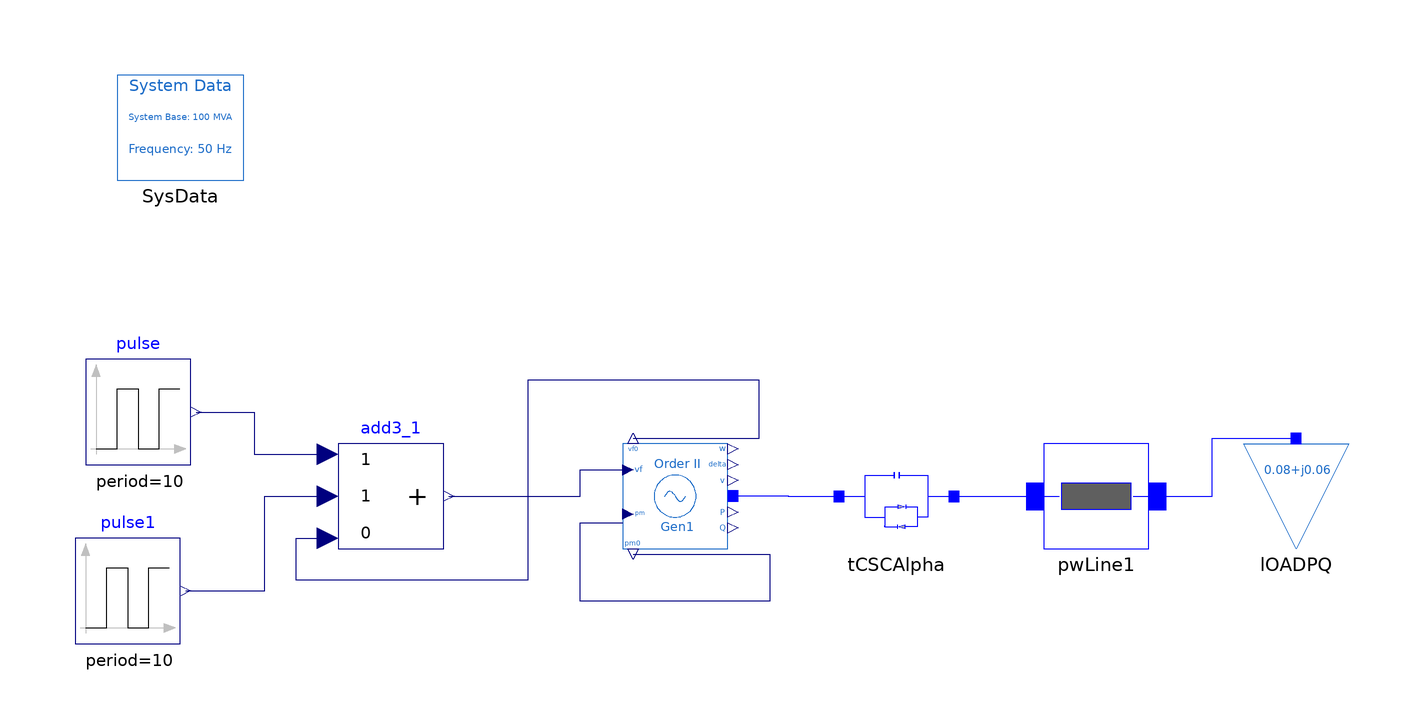

Above is the diagram view of the following Modelica model: its components placed by their Placement annotations and its connect equations drawn as lines.

model TCSC_Alpha

   iPSL.Electrical.Machines.PSAT.SecondOrder.Order2 Gen1(
    Sn=370,
    P_0=0.080101913348342,
    Q_0=0.060948619430301,
    D=5,
    angle_0=0,
    V_0=1,
    Vn=400,
    ra=0.001,
    xd1=0.302,
    M=10)
    annotation (Placement(transformation(extent={{-24,-10},{-4,10}})));
  Modelica.Blocks.Sources.Pulse pulse(
    period=10,
    startTime=4.2,
    amplitude=0.045,
    width=58,
    offset=1.005017533847740,
    nperiod=2)
    annotation (Placement(transformation(extent={{-126,6},{-106,26}})));
  Modelica.Blocks.Sources.Pulse pulse1(
    period=10,
    amplitude=-0.045,
    width=42,
    startTime=0,
    nperiod=2)
    annotation (Placement(transformation(extent={{-128,-28},{-108,-8}})));
  Modelica.Blocks.Math.Add3 add3_1(
    k3=0,
    k1=1,
    k2=1)
    annotation (Placement(transformation(extent={{-78,-10},{-58,10}})));
   iPSL.Electrical.Branches.PwLine pwLine1(
    R=0.01,
    G=0,
    B=0.001/2,
    X=0.1) annotation (Placement(transformation(extent={{56,-10},{76,10}})));
   iPSL.Electrical.Loads.PSAT.LOADPQ_variation lOADPQ(
    P_0=0.08,
    Q_0=0.06,
    t1=2,
    t2=10,
    t3=12,
    t4=20,
    P2=0.01,
    P3=-0.01,
    Q2=0.01,
    Q3=-0.01) annotation (Placement(transformation(extent={{94,-10},{114,10}})));
   iPSL.Electrical.Controls.PSAT.FACTS.TCSC.TCSCAlpha tCSCAlpha
    annotation (Placement(transformation(extent={{18,-10},{38,10}})));
  inner iPSL.Electrical.SystemBase  SysData
    annotation (Placement(transformation(extent={{-120,60},{-96,80}})));
equation
  connect(pulse1.y, add3_1.u2) annotation (Line(
      points={{-107,-18},{-92,-18},{-92,0},{-80,0}},
      color={0,0,127},
      smooth=Smooth.None));
  connect(pulse.y, add3_1.u1) annotation (Line(
      points={{-105,16},{-94,16},{-94,8},{-80,8}},
      color={0,0,127},
      smooth=Smooth.None));
  connect(pwLine1.n, lOADPQ.p) annotation (Line(
      points={{73,0},{88,0},{88,11},{104,11}},
      color={0,0,255},
      smooth=Smooth.None));
  connect(add3_1.y, Gen1.vf) annotation (Line(
      points={{-57,0},{-32,0},{-32,5},{-24,5}},
      color={0,0,127},
      smooth=Smooth.None));
  connect(Gen1.vf0, add3_1.u3) annotation (Line(
      points={{-22,11},{2,11},{2,22},{-42,22},{-42,-16},{-86,-16},{-86,-8},{-80,
          -8}},
      color={0,0,127},
      smooth=Smooth.None));

  connect(Gen1.pm0, Gen1.pm) annotation (Line(
      points={{-22,-11},{4,-11},{4,-20},{-32,-20},{-32,-5},{-24,-5}},
      color={0,0,127},
      smooth=Smooth.None));
  connect(tCSCAlpha.n, pwLine1.p) annotation (Line(
      points={{39,0},{59,0}},
      color={0,0,255},
      smooth=Smooth.None));
  connect(Gen1.p, tCSCAlpha.p) annotation (Line(
      points={{-3,0.04964},{7.5,0.04964},{7.5,0},{17.1,0}},
      color={0,0,255},
      smooth=Smooth.None));
  annotation (Diagram(coordinateSystem(preserveAspectRatio=true,
          extent={{-140,-100},{120,100}}), graphics), Icon(coordinateSystem(
          extent={{-140,-100},{120,100}})),
    Documentation(info="<html>
<table cellspacing=\"1\" cellpadding=\"1\" border=\"1\"><tr>
<td><p>Reference</p></td>
<td><p>KTH own Model, PSAT Manual 2.1.8</p></td>
</tr>
<tr>
<td><p>Last update</p></td>
<td><p>29/09/2015</p></td>
</tr>
<tr>
<td><p>Author</p></td>
<td><p>MAA Murad, SmarTS Lab, KTH Royal Institute of Technology</p></td>
</tr>
<tr>
<td><p>Contact</p></td>
<td><p><a href=\"mailto:luigiv@kth.se\">luigiv@kth.se</a></p></td>
</tr>
</table>
<p><br><span style=\"font-family: MS Shell Dlg 2;\">&LT;iPSL: iTesla Power System Library&GT;</span></p>
<p><span style=\"font-family: MS Shell Dlg 2;\">Copyright 2015 RTE (France), AIA (Spain), KTH (Sweden) and DTU (Denmark)</span></p>
<ul>
<li><span style=\"font-family: MS Shell Dlg 2;\">RTE: http://www.rte-france.com/ </span></li>
<li><span style=\"font-family: MS Shell Dlg 2;\">AIA: http://www.aia.es/en/energy/</span></li>
<li><span style=\"font-family: MS Shell Dlg 2;\">KTH: https://www.kth.se/en</span></li>
<li><span style=\"font-family: MS Shell Dlg 2;\">DTU:http://www.dtu.dk/english</span></li>
</ul>
<p><span style=\"font-family: MS Shell Dlg 2;\">The authors can be contacted by email: info at itesla-ipsl dot org</span></p>
<p><span style=\"font-family: MS Shell Dlg 2;\">This package is part of the iTesla Power System Library (&QUOT;iPSL&QUOT;) .</span></p>
<p><span style=\"font-family: MS Shell Dlg 2;\">The iPSL is free software: you can redistribute it and/or modify it under the terms of the GNU Lesser General Public License as published by the Free Software Foundation, either version 3 of the License, or (at your option) any later version.</span></p>
<p><span style=\"font-family: MS Shell Dlg 2;\">The iPSL is distributed in the hope that it will be useful, but WITHOUT ANY WARRANTY; without even the implied warranty of MERCHANTABILITY or FITNESS FOR A PARTICULAR PURPOSE. See the GNU Lesser General Public License for more details.</span></p>
<p><span style=\"font-family: MS Shell Dlg 2;\">You should have received a copy of the GNU Lesser General Public License along with the iPSL. If not, see &LT;http://www.gnu.org/licenses/&GT;.</span></p>
</html>"));
end TCSC_Alpha;